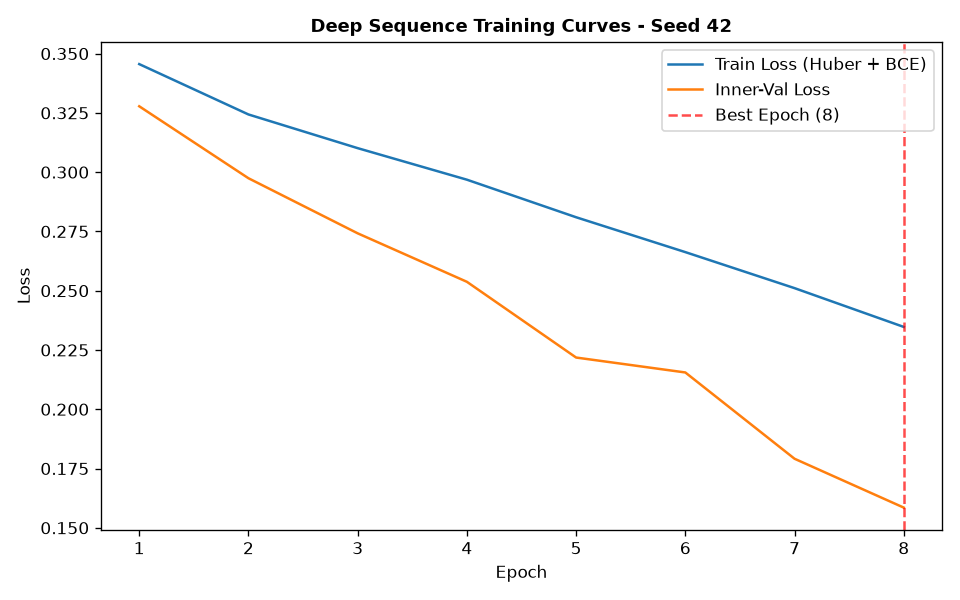

The file beside this chart, header and first rows:
epoch, train_loss, train_ret_loss, train_dir_loss, val_loss, val_ret_loss, val_dir_loss, lr
1, 0.3456, 0.0024, 0.6863, 0.3278, 0.001356, 0.6529, 0.001
2, 0.3243, 0.00171, 0.6452, 0.2974, 0.001009, 0.5929, 0.001
3, 0.3101, 0.001325, 0.6176, 0.2742, 0.0008028, 0.5468, 0.001
4, 0.2968, 0.0008933, 0.5919, 0.2538, 0.0004369, 0.5066, 0.001
5, 0.281, 0.0004646, 0.561, 0.2218, 0.0001444, 0.4433, 0.001
6, 0.2663, 0.0002329, 0.5321, 0.2155, 7.045669231304618e-05, 0.4309, 0.001
7, 0.2511, 0.0001688, 0.5018, 0.1791, 4.922562891321201e-05, 0.3582, 0.001
8, 0.2347, 0.0001408, 0.4692, 0.1585, 4.793237990871037e-05, 0.3169, 0.001
